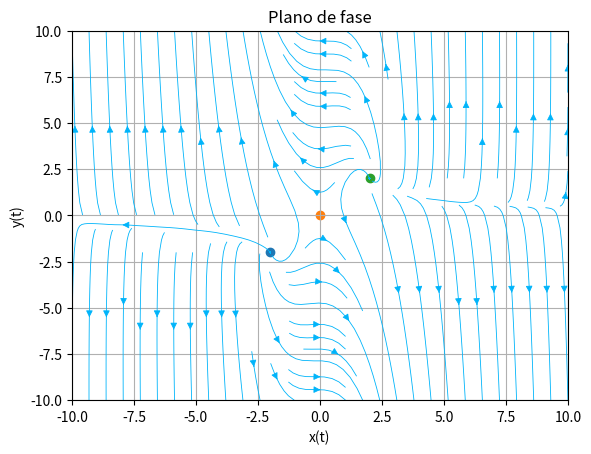

Generate this figure with matplotlib:
import numpy as np
from scipy.integrate import odeint
import matplotlib.pyplot as plt

# Definir la función del SEDO como una función en Python
def lineal(V, t): #V es el vector de variables dependientes
    x, y = V
    dxdt = x - y
    dydt = x**2*y - 4*x
    return [dxdt, dydt]

#ventana
ax=-10
bx=10
ay=-10
by=10


# Campo vectorial
h=0.2 #cantidad de vectores (horizontal como vertical)
X, Y = np.meshgrid(np.arange(ax, bx + h, h), np.arange(ay, by + h, h))
dXdt = X - Y
dYdt = X**2*Y - 4*X

#plt.streamplot(X, Y, dXdt, dYdt, color=(0/255, 180/255, 250/255),linewidth=0.6)
plt.streamplot(X, Y, dXdt, dYdt, color=(0/255, 180/255, 250/255),linewidth=0.6)
plt.scatter(-2,-2) #Punto de equilibrio 1
plt.scatter(0,0) #Punto de equilibrio 2
plt.scatter(2,2) #Punto de equilibrio 3
plt.xlim([ax,bx])
plt.ylim([ay,by])
plt.xlabel('x(t)')
plt.ylabel('y(t)')
plt.title('Plano de fase')
plt.grid()

plt.show()